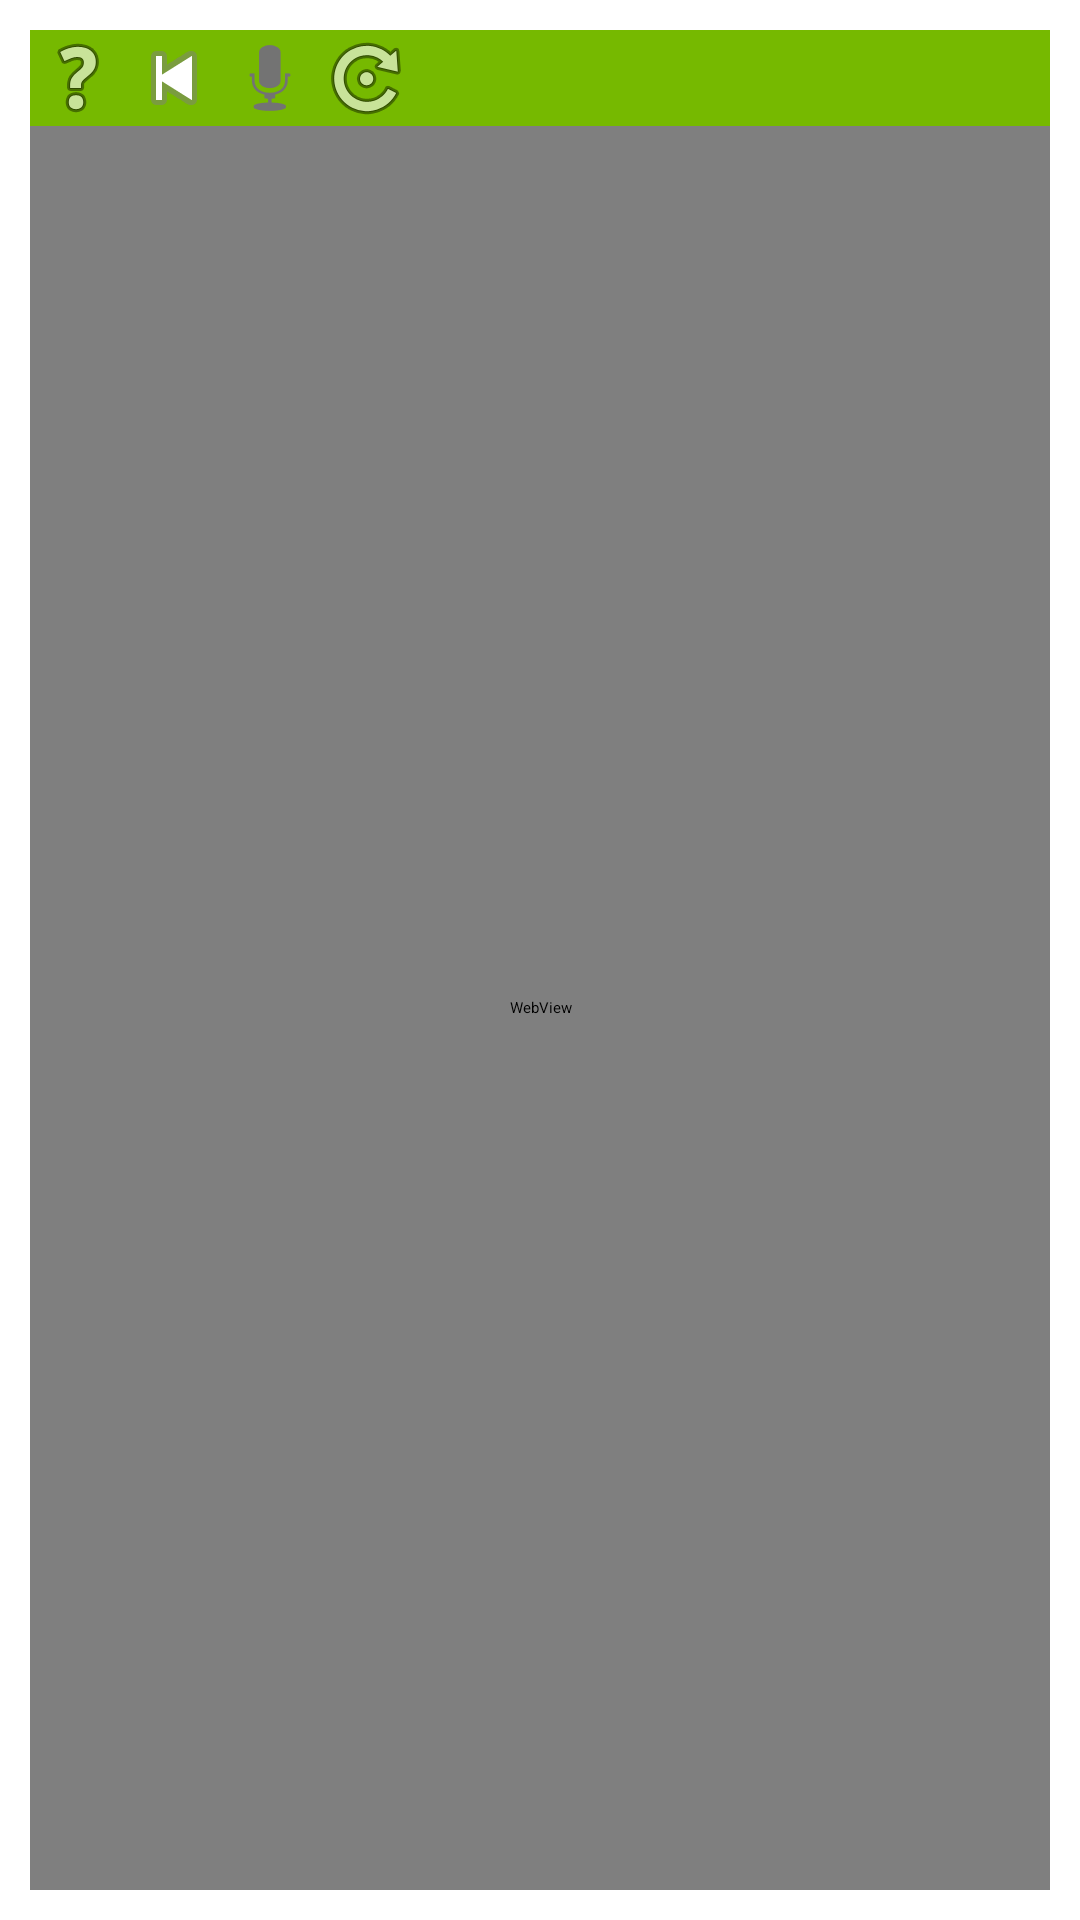

Layout XML and referenced resources for this Android screen:
<!-- AndroidManifest.xml: application theme Theme.Leanback -->
<!-- res/layout/activity_main.xml -->
<?xml version="1.0" encoding="utf-8"?>
<LinearLayout xmlns:android="http://schemas.android.com/apk/res/android"
    android:orientation="vertical" android:layout_width="match_parent"
    android:layout_height="match_parent">
    <RelativeLayout xmlns:android="http://schemas.android.com/apk/res/android"
        xmlns:app="http://schemas.android.com/apk/res-auto"
        xmlns:tools="http://schemas.android.com/tools"
        android:layout_width="match_parent"
        android:layout_height="match_parent"
        android:paddingBottom="10dp"
        android:paddingLeft="10dp"
        android:paddingRight="10dp"
        android:paddingTop="10dp"
        tools:context="com.example.rclark.hackatvbrowser2.MainActivity"
        tools:showIn="@layout/activity_main">

        <RelativeLayout
            android:id="@+id/searchbar"
            android:background="@color/primary"
            android:layout_width="match_parent"
            android:layout_height="wrap_content">

            <ImageButton
                android:id="@+id/help"
                android:layout_width="wrap_content"
                android:layout_height="wrap_content"
                style="@android:style/Widget.Material.Light.Button.Borderless"
                android:src="@android:drawable/ic_menu_help"/>

            <ImageButton
                android:id="@+id/back"
                android:layout_width="wrap_content"
                android:layout_height="wrap_content"
                android:layout_toRightOf="@id/help"
                style="@android:style/Widget.Material.Light.Button.Borderless"
                android:src="@android:drawable/ic_media_previous"/>

            <ImageButton
                android:id="@+id/voice"
                android:layout_width="wrap_content"
                android:layout_height="wrap_content"
                android:layout_toRightOf="@id/back"
                style="@android:style/Widget.Material.Light.Button.Borderless"
                android:src="@android:drawable/ic_btn_speak_now"/>

            <ImageButton
                android:id="@+id/refresh"
                android:layout_width="wrap_content"
                android:layout_height="wrap_content"
                android:layout_toRightOf="@id/voice"
                style="@android:style/Widget.Material.Light.Button.Borderless"
                android:src="@android:drawable/ic_menu_rotate"/>

            <EditText
                android:id="@+id/search"
                android:layout_width="match_parent"
                android:layout_height="wrap_content"
                android:imeOptions="actionDone"
                android:singleLine="true"
                android:lines="1"
                android:inputType="text"
                android:layout_toRightOf="@id/refresh" />

        </RelativeLayout>

        <FrameLayout
            android:layout_width="match_parent"
            android:layout_height="match_parent"
            android:layout_below="@id/searchbar">

            <WebView
                android:id="@+id/webview"
                android:layout_alignParentTop="true"
                android:layout_alignParentLeft="true"
                android:layout_width="match_parent"
                android:layout_height="match_parent"></WebView>

        </FrameLayout>

    </RelativeLayout>

</LinearLayout>
<!-- resources referenced by this layout -->
<resources>
  <color name="primary">#76b900</color>
</resources>
